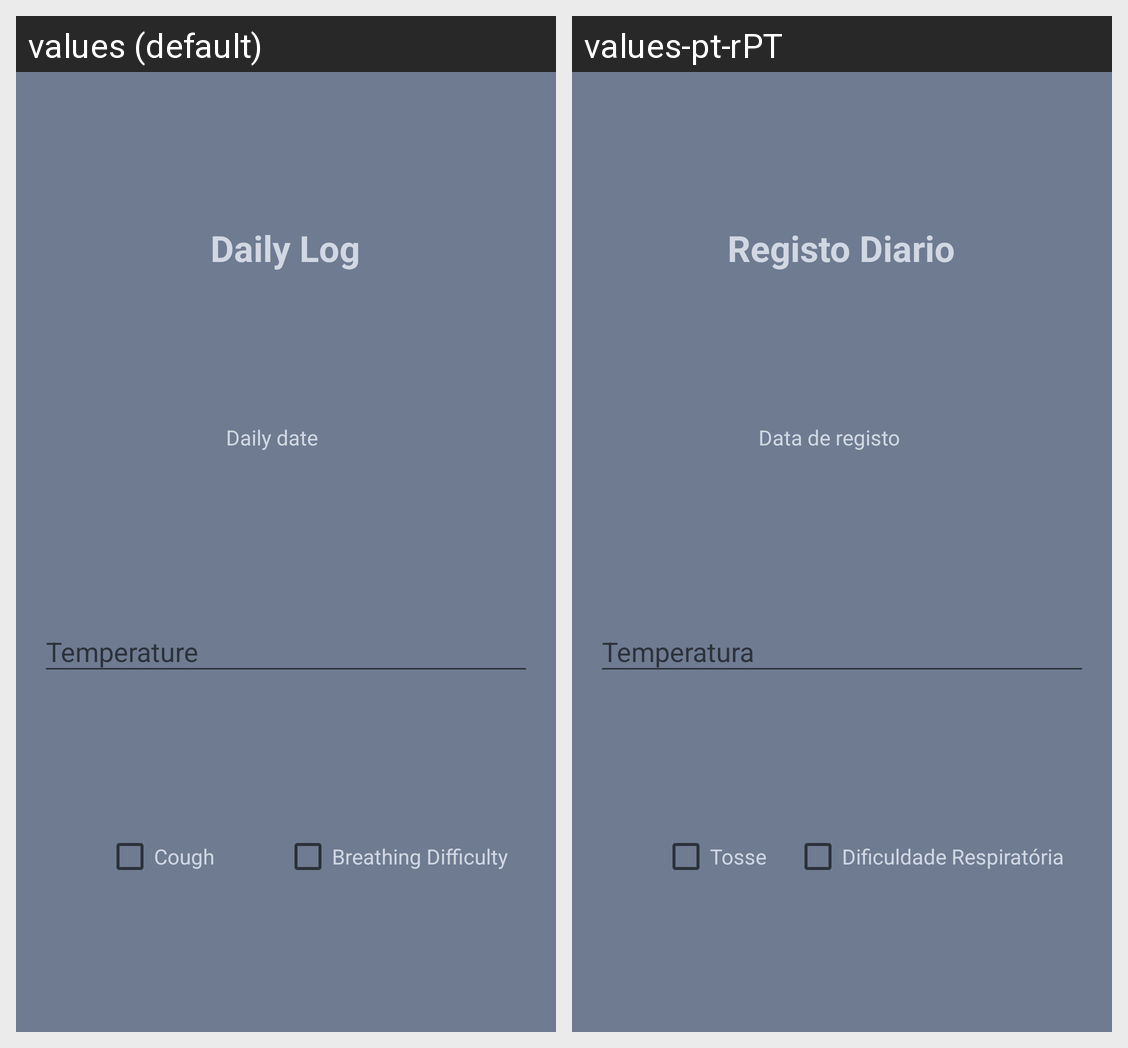

The Android screen above is rendered under two locales of the same app. Produce the string resources it draws, with the default and per-locale values.
Android screen res/layout/fragment_insere_registo_diario.xml rendered under 2 locales, left to right: values (default), values-pt-rPT. Device: Nexus 5 (rendered at 1080×1920; each locale shown at half size, 540×960, under a caption strip naming it); theme AppTheme.
Strings drawn on this screen, with the default value and each locale's value (text and hints the layout hard-codes, and strings that could not be matched under every locale, appear in the picture but are not listed):

titulo_registo_diario
  values: Daily Log
  values-pt-rPT: Registo Diario

daily_date
  values: Daily date
  values-pt-rPT: Data de registo

temperatura
  values: Temperature
  values-pt-rPT: Temperatura

tosse
  values: Cough
  values-pt-rPT: Tosse

dificuldade_respiratoria
  values: Breathing Difficulty
  values-pt-rPT: Dificuldade Respiratória
